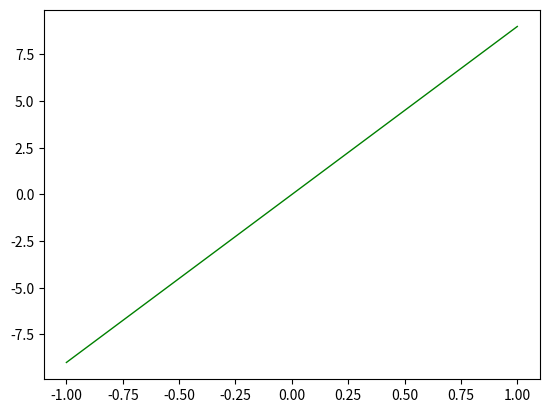

This chart was generated by the following Python code:
import matplotlib.pyplot as plt
import numpy as np

x = np.linspace(-1, 1, 50)
y = 9*x

plt.plot(x, y,'g-',linewidth=1)
plt.savefig('chart.png')
